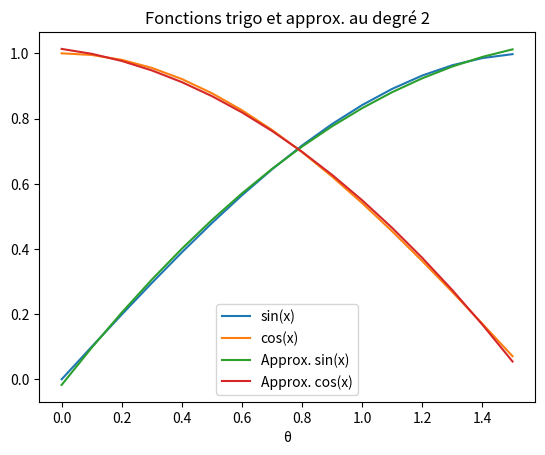
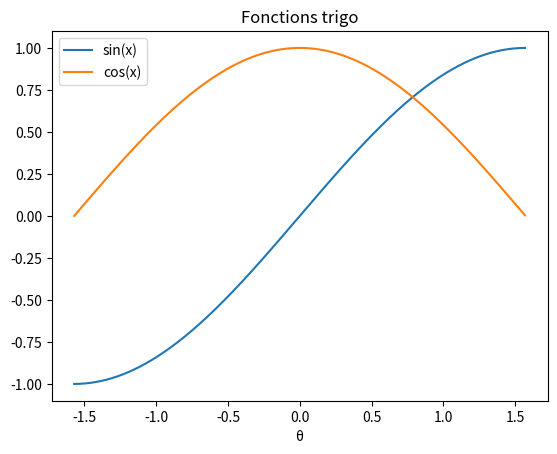
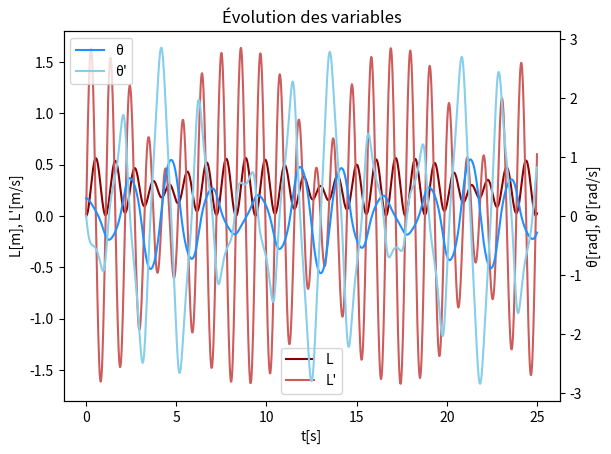
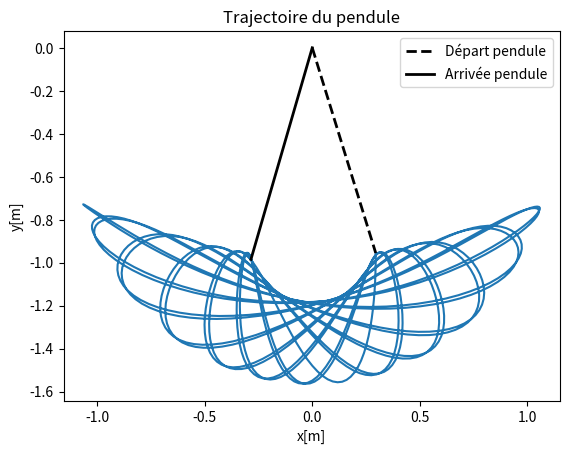

These figures' Python source, in order:
# -*- coding: utf-8 -*-

import numpy as np
import numpy.linalg as la
import matplotlib.pyplot as plt
from scipy import integrate, optimize
from math import pi, sin, cos, inf

def __EXO__(number):
    print(f"\n{12*'='} EXO N°{number} {12*'='}\n")


__EXO__(1.1)

a = np.array((0, 0))
b = a # B est une référence à A
b[0] = 1
print(f"Passage par référence : {a}") # A est altéré par les modifications de B

a = np.array((0, 0))
b = np.copy(a) # B est une copie de A (passage par assignement)
b[0] = 1
print(f"Passage par assignement : {a}") # A n'est pas altéré par les modifications de B


__EXO__(1.2)

array = np.array((
    (1, 2, 3, 4),
    (5, 6, 7, 8),
    (9, 10, 11, 12),
    (13, 14, 15, 16),
))
print(f"Seconde ligne :\n{array[1]}")
print(f"Troisième colonne :\n{array[:,2]}")

array[0:2, 0:2] = np.array((
    (3, 3),
    (3, 3)
))
print(f"Array modifié :\n{array}")


__EXO__(1.3)

arrays = np.split(array, 2)
print(f"Arrays divisés :\n{arrays}")
array = np.concatenate(arrays)
print(f"Array concaténé :\n{array}")

arrays = np.split(array, 2, axis=1)
print(f"Arrays divisés :\n{arrays}")
array = np.concatenate(arrays, axis=1)
print(f"Array concaténé :\n{array}")


__EXO__(2.1)

x_step = .1
x = np.arange(0, pi/2, x_step)

sin_x = np.sin(x)
cos_x = np.cos(x)

sin_x_deriv = []
for i in range(1, len(x)-1):
    deriv = (sin_x[i+1] - sin_x[i-1]) / (2*x_step)
    sin_x_deriv.append(deriv)

delta = cos_x[1:-1] - sin_x_deriv

print(f"Dérivées :\n{sin_x_deriv}")
print(f"Erreurs sur l'estimtion numérique des dérivées :\n{delta}")
# La précision dépend de x_step, puisque la dérivée est atteinte
# à la limite du taux d'acroissement.


__EXO__(2.2)

sin_x_poly = np.poly1d(np.polyfit(x, sin_x, 2))
cos_x_poly = np.poly1d(np.polyfit(x, cos_x, 2))

plt.plot(x, sin_x, label="sin(x)")
plt.plot(x, cos_x, label="cos(x)")
plt.plot(x, sin_x_poly(x), label="Approx. sin(x)")
plt.plot(x, cos_x_poly(x), label="Approx. cos(x)")
plt.title("Fonctions trigo et approx. au degré 2")
plt.xlabel("θ")
plt.legend()
plt.show()
plt.close()


__EXO__(2.3)

a = np.matrix((
    (1, 2),
    (3, 4)
))
b = np.matrix((
    (1, -3),
    (-5, -7)
))
a += np.transpose(a)
b += np.transpose(b)

c = a * b
print(f"Produit :\n{c}")
print(f"Valeurs propres :\n{la.eigvals(c)}")


__EXO__(2.4)

x_min, x_max = -pi/2, pi/2
x_samples = 1000

x_step = (x_max - x_min) / x_samples
x = np.arange(x_min, x_max, x_step)

plt.plot(x, np.sin(x), label="sin(x)")
plt.plot(x, np.cos(x), label="cos(x)")
plt.title("Fonctions trigo")
plt.xlabel("θ")
plt.legend()
plt.show()
plt.savefig("trigo.png")
plt.close()


__EXO__(2.5)

integ_1 = integrate.quad(lambda x: 1+x**2, 1, 3.5)[0]
integ_2 = integrate.quad(lambda x: np.exp(-x**2), 0, inf)[0]
print(f"Première intégrale : {integ_1}, seconde intégrale : {integ_2}.")


__EXO__(2.6)

func = lambda x: (x+4) * (x+1) * (x-1) * (x-3)
res = optimize.minimize_scalar(func, bracket=(-10**8, 10**8))
print(f"Minimum : y={res['fun']} atteint en x={res['x']}.")


__EXO__(2.7)

def riemann_med_sum(func, start, end, samples):
    step = (end-start) / samples
    x = np.arange(start, end, step)

    vfunc = np.vectorize(func)
    func_x = vfunc(x + step/2) # x(i)+x(i-1) / 2 = x(i) + dx/2
    areas = step * func_x
    return np.sum(areas)

integ_riemann = riemann_med_sum(np.exp, 0, pi/2, 1000)
integ_scipy = integrate.quad(np.exp, 0, pi/2)[0]
print(f"Test : pour la fonction exp, entre 0 et pi/2, on trouve {integ_riemann}, "
      f"soit une erreur de {integ_riemann-integ_scipy} pour 1000 itérations.")

def compute_riemann_rank(func, start, end, eps=.1):
    integ_scipy = integrate.quad(func, start, end)[0]
    i = 1
    while abs(integ_scipy - riemann_med_sum(func, start, end, i)) > eps:
        i += 1
    return i

eps = .1
i = compute_riemann_rank(cos, 0, pi/2, eps)
print(f"Test : pour la fonction cos, entre 0 et pi/2, {i} itérations sont nécéssaires "
      f"pour atteindre la précision {eps}.")


__EXO__(3)

var = np.array((0, 0, 0.3, 0)) # l, l', θ, θ'
time = np.linspace(0, 25, 1000)
l_0 = 1

# Valeurs arbitraires choisies pour essai :
k = 1.2 # N/m
m = .035 # kg
g = 9.81 # m/s²

def pendulum(var, time, l_0, k, m, g):
    l, d_l, theta, d_theta = var
    
    new_l = d_l
    new_theta = d_theta
    new_d_l = (l_0+l) * theta**2 - k/m * l + g * cos(theta)
    new_d_theta = -1 / (l_0+l) * (2 * d_l * d_theta + g * sin(theta))
    
    return new_l, new_d_l, new_theta, new_d_theta

solutions = integrate.odeint(pendulum, var, time, args=(l_0, k, m, g))

# Affichage premier graphique
# Résultat : https://github.com/LeMinaw/TP2/raw/master/pendulum_vars.png
fig, ax_1 = plt.subplots()
ax_2 = ax_1.twinx()
plt.title("Évolution des variables")
ax_1.set_xlabel("t[s]")
ax_1.set_ylabel("L[m], L'[m/s]")
ax_2.set_ylabel("θ[rad], θ'[rad/s]")
ax_1.plot(time, solutions[:, 0], label="L",  color='darkred')
ax_1.plot(time, solutions[:, 1], label="L'", color='indianred')
ax_2.plot(time, solutions[:, 2], label="θ",  color='dodgerblue')
ax_2.plot(time, solutions[:, 3], label="θ'", color='skyblue')
ax_1.legend()
ax_2.legend()
plt.show()
plt.close()

# Affichage second graphique
# Résultat : https://github.com/LeMinaw/TP2/raw/master/pendulum_traject.png
l = solutions[:, 0]
theta = solutions[:, 2]

def proj_x(l, theta):
    return (l+l_0) * sin(theta)

def proj_y(l, theta):
    return -(l+l_0) * cos(theta)

x = np.vectorize(proj_x)(l, theta)
y = np.vectorize(proj_y)(l, theta)

plt.title("Trajectoire du pendule")
plt.xlabel("x[m]")
plt.ylabel("y[m]")
plt.plot(x, y)
plt.plot((0, x[0]),  (0, y[0]),  color='k', linewidth=2, label="Départ pendule", linestyle='dashed')
plt.plot((0, x[-1]), (0, y[-1]), color='k', linewidth=2, label="Arrivée pendule")
plt.axis('equal')
plt.legend()
plt.show()
plt.close()
